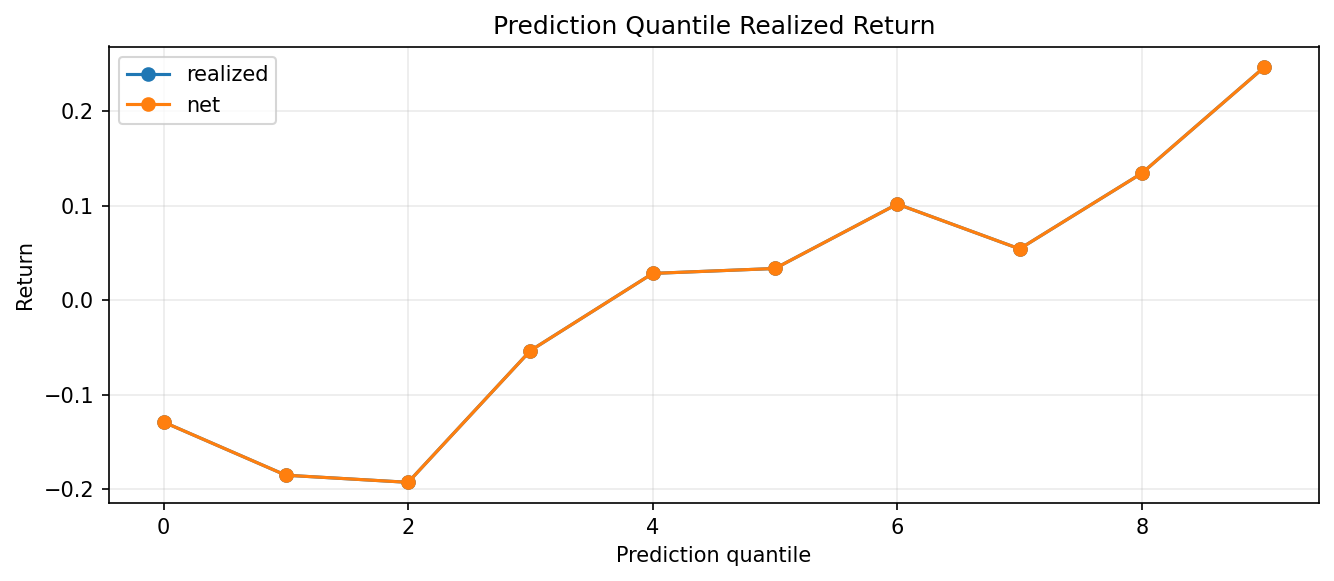

The data file committed next to this chart (first rows):
quantile, rows, prediction_mean, expected_net_return_mean, realized_mean, realized_sharpe, hit_rate, turnover_mean, cost_mean, net_return_mean, asset
0, 4380, -1.839, , -0.1291, -0.04992, 0.5237, , , -0.1291, ETHUSD
1, 4380, -0.9806, , -0.1854, -0.07278, 0.5395, , , -0.1854, ETHUSD
2, 4380, -0.6133, , -0.1929, -0.07842, 0.5352, , , -0.1929, ETHUSD
3, 4380, -0.3447, , -0.05344, -0.02164, 0.5121, , , -0.05344, ETHUSD
4, 4380, -0.1139, , 0.02832, 0.01143, 0.4984, , , 0.02832, ETHUSD
5, 4380, 0.1097, , 0.03353, 0.01373, 0.5002, , , 0.03353, ETHUSD
6, 4380, 0.3446, , 0.1018, 0.0414, 0.508, , , 0.1018, ETHUSD
7, 4380, 0.6021, , 0.05428, 0.0216, 0.5059, , , 0.05428, ETHUSD
8, 4380, 0.9564, , 0.1344, 0.05279, 0.5203, , , 0.1344, ETHUSD
9, 4380, 1.676, , 0.2467, 0.1008, 0.5436, , , 0.2467, ETHUSD
